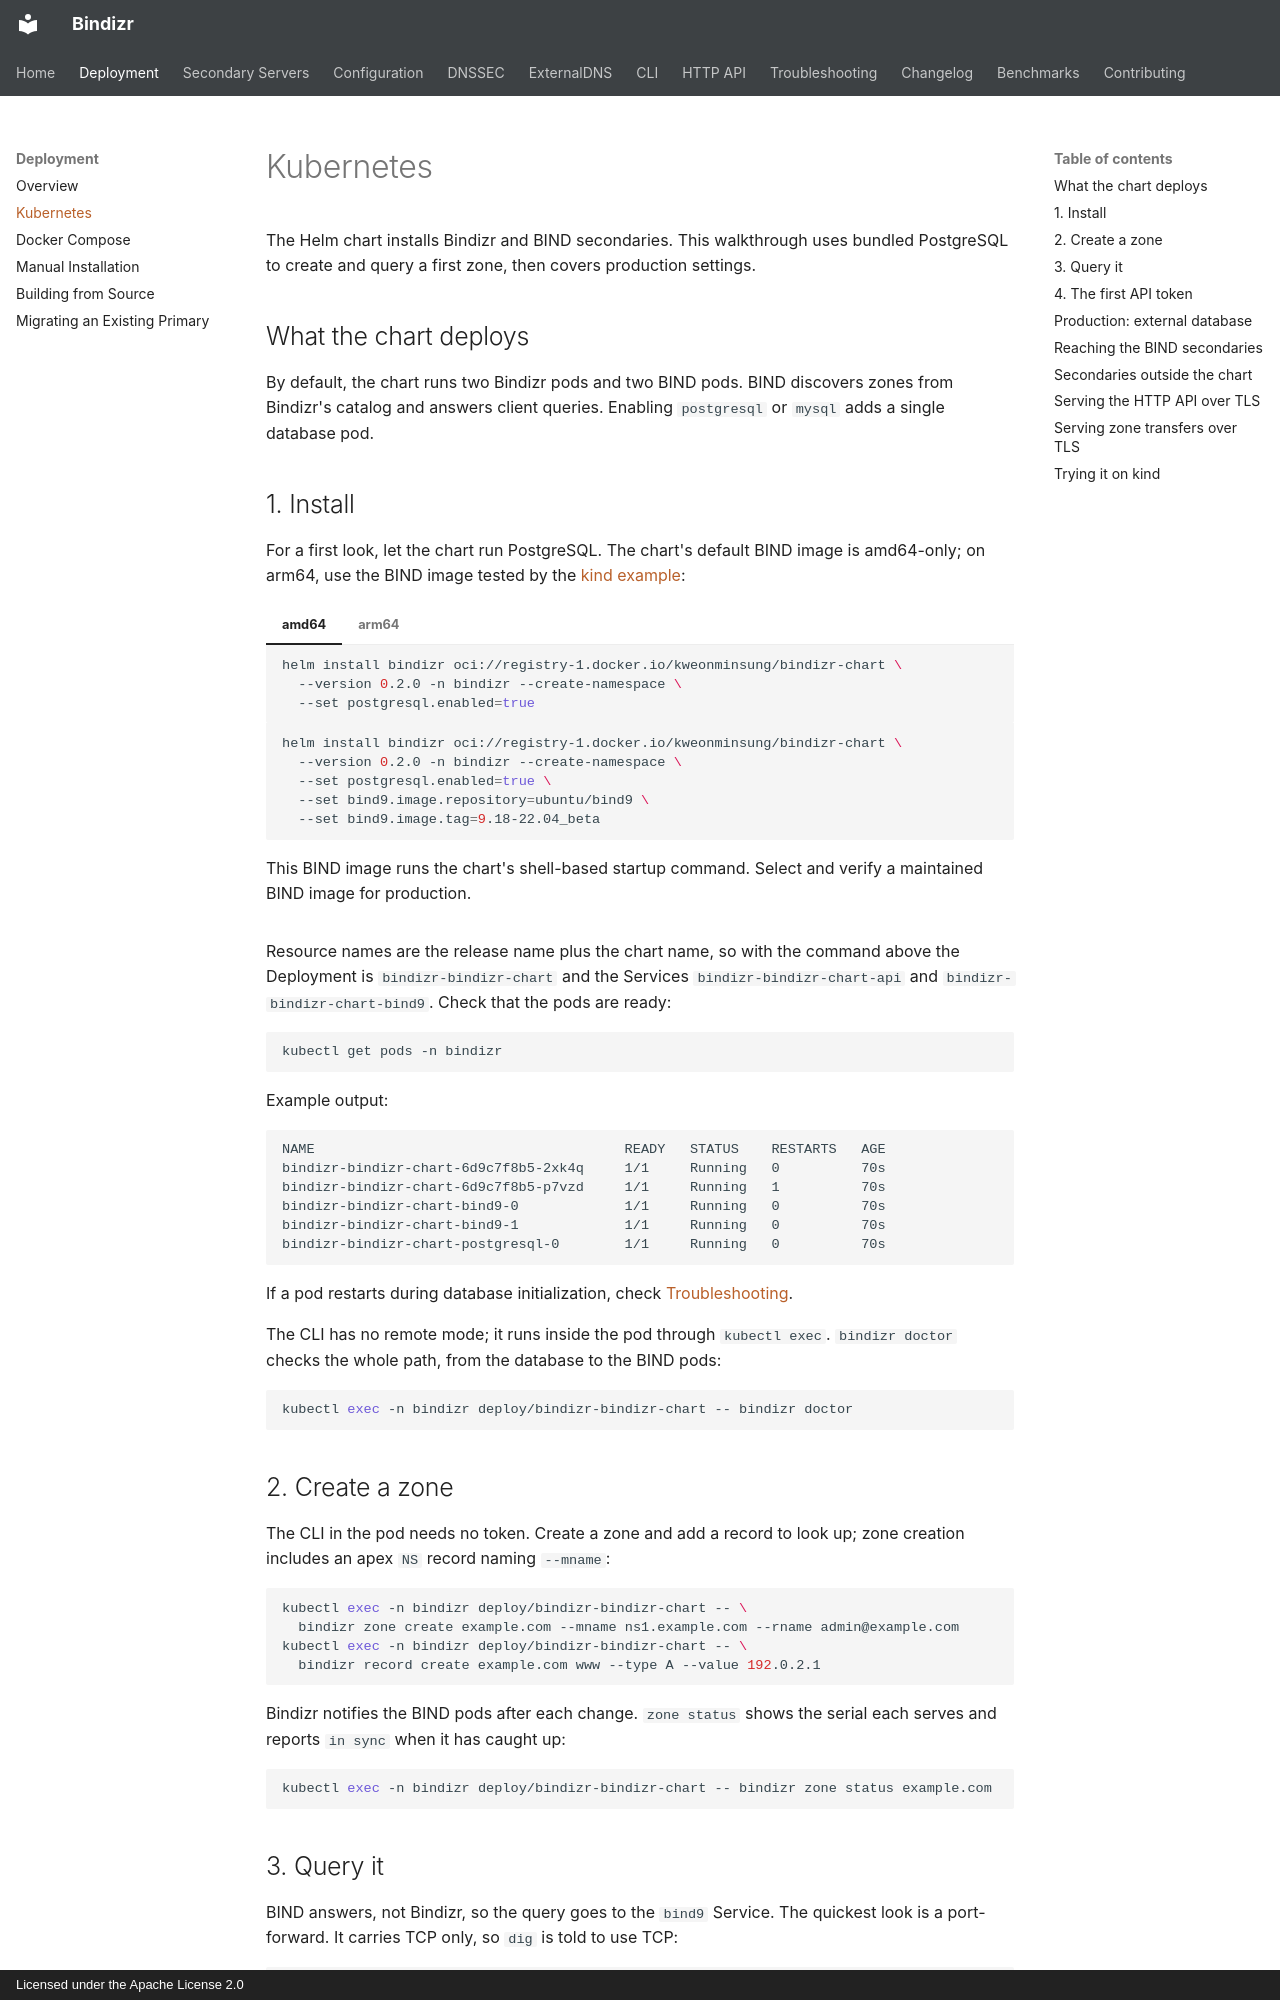

repository: kweonminsung/bindizr · page: deployment/kubernetes/index.html · generator: mkdocs · copyright: Licensed under the Apache License 2.0

# Kubernetes

The Helm chart installs Bindizr and BIND secondaries. This walkthrough uses
bundled PostgreSQL to create and query a first zone, then covers production
settings.

## What the chart deploys

By default, the chart runs two Bindizr pods and two BIND pods. BIND discovers
zones from Bindizr's catalog and answers client queries. Enabling `postgresql`
or `mysql` adds a single database pod.

## 1. Install

For a first look, let the chart run PostgreSQL. The chart's default BIND image
is amd64-only; on arm64, use the BIND image tested by the
[kind example](https://github.com/kweonminsung/bindizr/blob/main/examples/README.md#kind):

=== "amd64"

    ```bash
    helm install bindizr oci://registry-1.docker.io/kweonminsung/bindizr-chart \
      --version 0.2.0 -n bindizr --create-namespace \
      --set postgresql.enabled=true
    ```

=== "arm64"

    ```bash
    helm install bindizr oci://registry-1.docker.io/kweonminsung/bindizr-chart \
      --version 0.2.0 -n bindizr --create-namespace \
      --set postgresql.enabled=true \
      --set bind9.image.repository=ubuntu/bind9 \
      --set bind9.image.tag=9.18-22.04_beta
    ```

    This BIND image runs the chart's shell-based startup command. Select and
    verify a maintained BIND image for production.

Resource names are the release name plus the chart name, so with the command
above the Deployment is `bindizr-bindizr-chart` and the Services
`bindizr-bindizr-chart-api` and `bindizr-bindizr-chart-bind9`. Check that
the pods are ready:

```bash
kubectl get pods -n bindizr
```

Example output:

```text
NAME                                      READY   STATUS    RESTARTS   AGE
bindizr-bindizr-chart-6d9c7f8b5-2xk4q     1/1     Running   0          70s
bindizr-bindizr-chart-6d9c7f8b5-p7vzd     1/1     Running   1          70s
bindizr-bindizr-chart-bind9-0             1/1     Running   0          70s
bindizr-bindizr-chart-bind9-1             1/1     Running   0          70s
bindizr-bindizr-chart-postgresql-0        1/1     Running   0          70s
```

If a pod restarts during database initialization, check
[Troubleshooting](../troubleshooting.md#the-daemon).

The CLI has no remote mode; it runs inside the pod through `kubectl exec`.
`bindizr doctor` checks the whole path, from the database to the BIND pods:

```bash
kubectl exec -n bindizr deploy/bindizr-bindizr-chart -- bindizr doctor
```

## 2. Create a zone

The CLI in the pod needs no token. Create a zone and add a record to look up;
zone creation includes an apex `NS` record naming `--mname`:

```bash
kubectl exec -n bindizr deploy/bindizr-bindizr-chart -- \
  bindizr zone create example.com --mname ns1.example.com --rname admin@example.com
kubectl exec -n bindizr deploy/bindizr-bindizr-chart -- \
  bindizr record create example.com www --type A --value 192.0.2.1
```

Bindizr notifies the BIND pods after each change. `zone status` shows the
serial each serves and reports `in sync` when it has caught up:

```bash
kubectl exec -n bindizr deploy/bindizr-bindizr-chart -- bindizr zone status example.com
```

## 3. Query it

BIND answers, not Bindizr, so the query goes to the `bind9` Service. The
quickest look is a port-forward. It carries TCP only, so `dig` is told to
use TCP:

```bash
kubectl port-forward -n bindizr svc/bindizr-bindizr-chart-bind9 5353:53
```

In another terminal:

```bash
dig +tcp @127.0.0.1 -p 5353 www.example.com A +short
# Expected answer: 192.0.2.1
```

Real clients need the Service to have an address of its own — see
[Reaching the BIND secondaries](#reaching-the-bind-secondaries).
